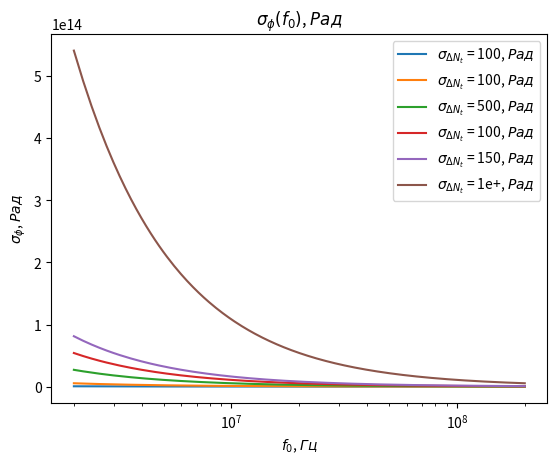
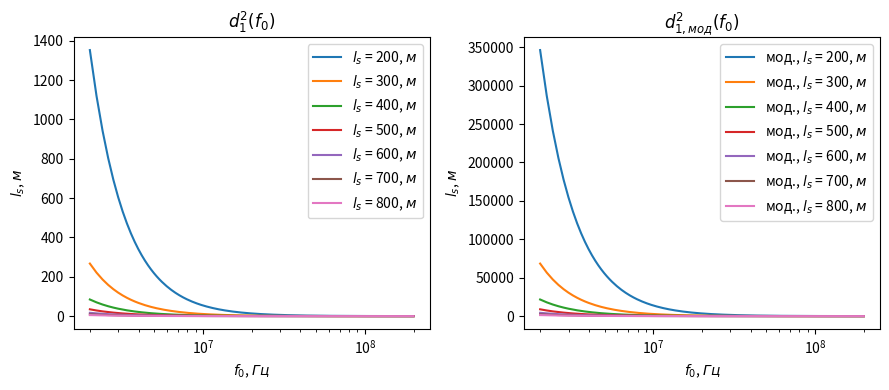
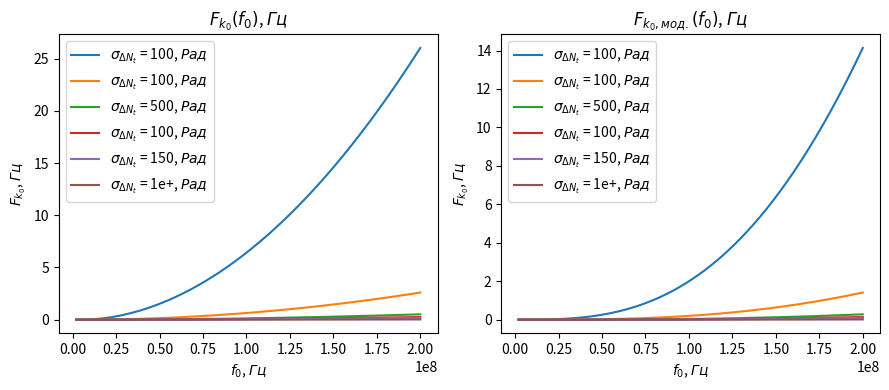
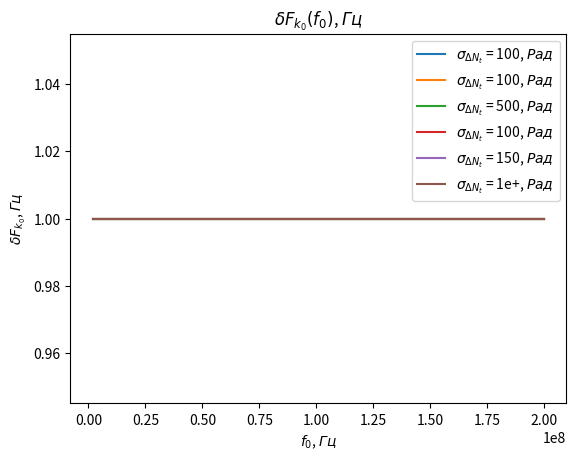
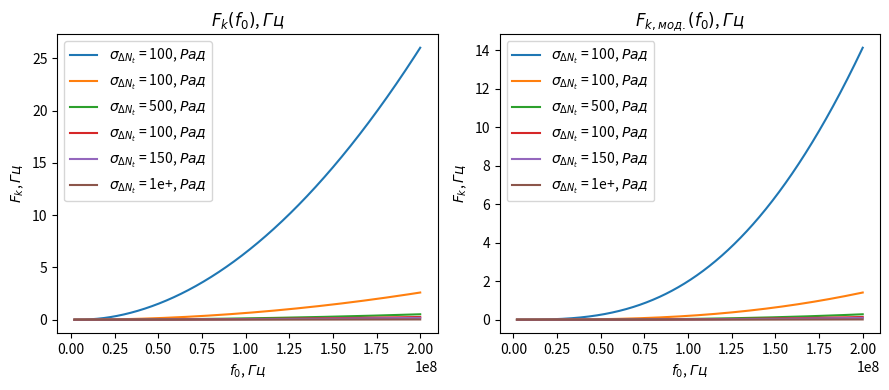
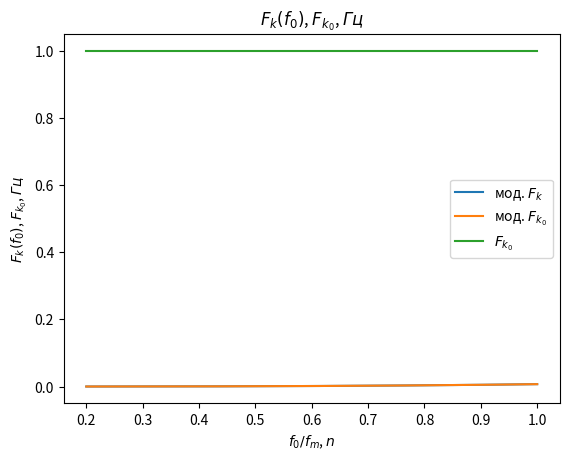
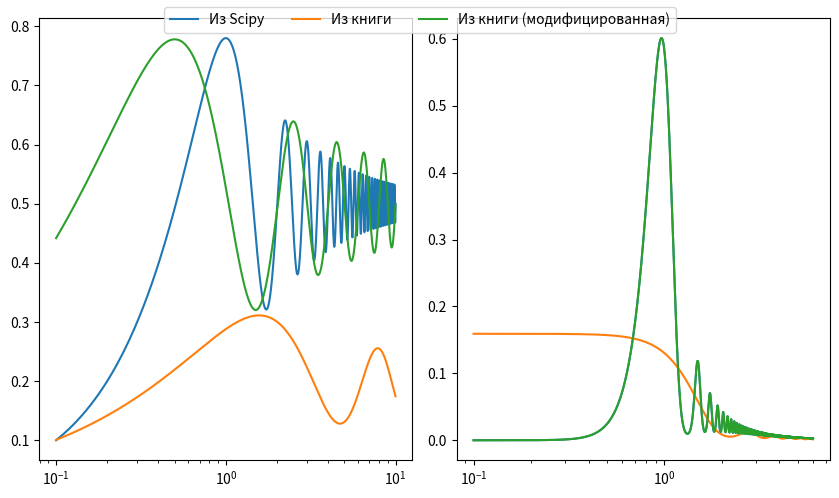
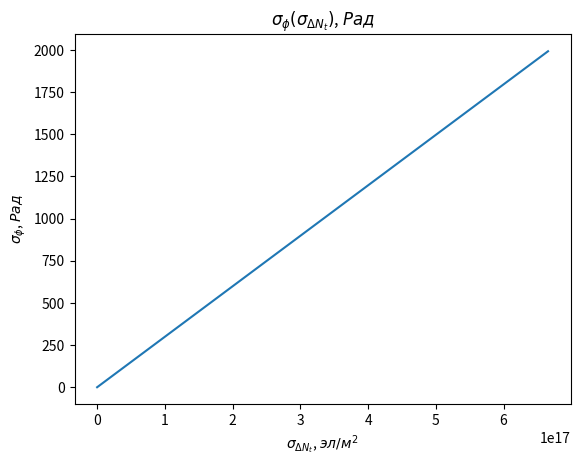
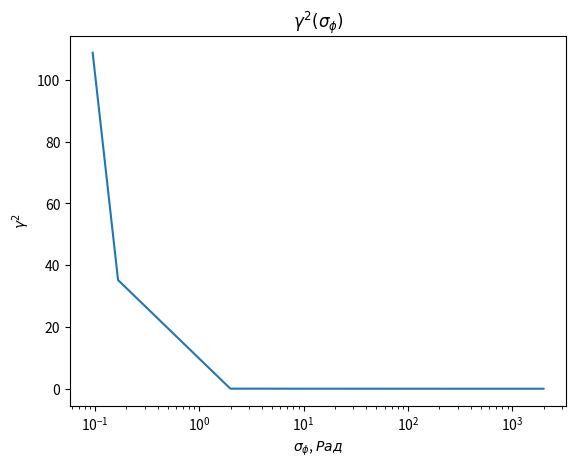
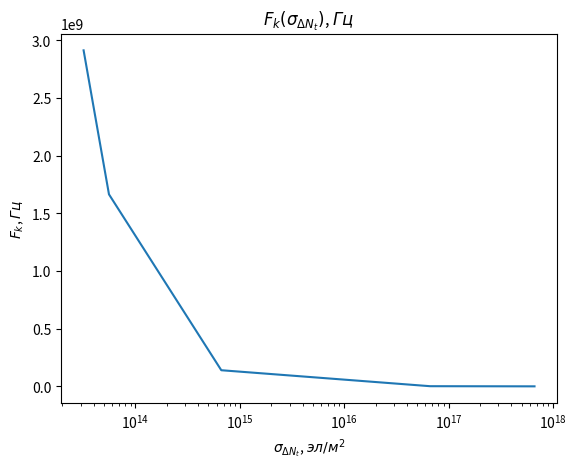
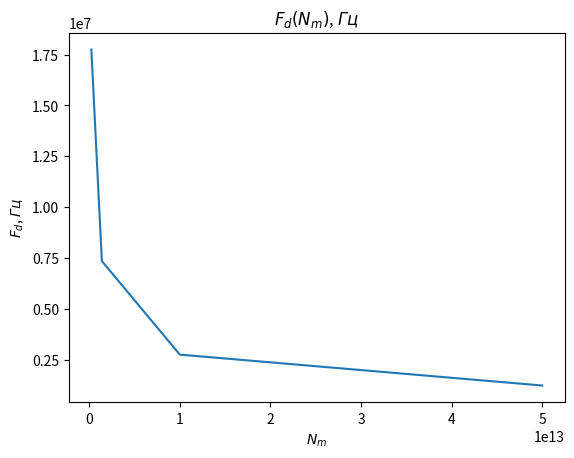
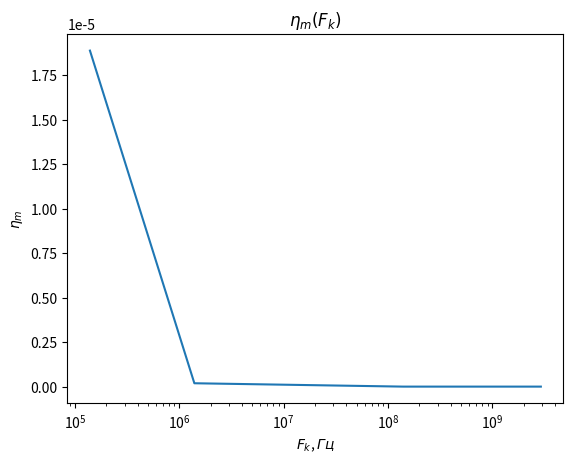
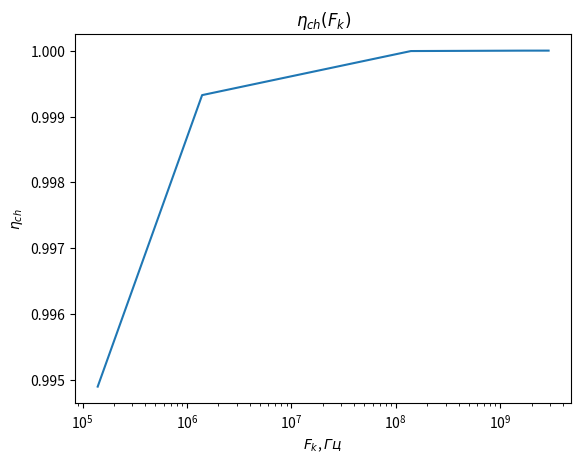
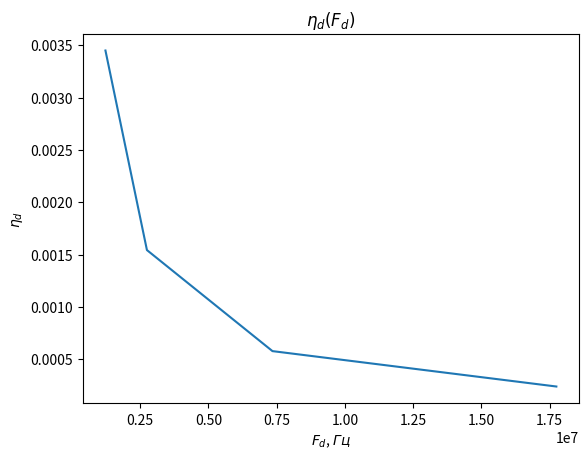
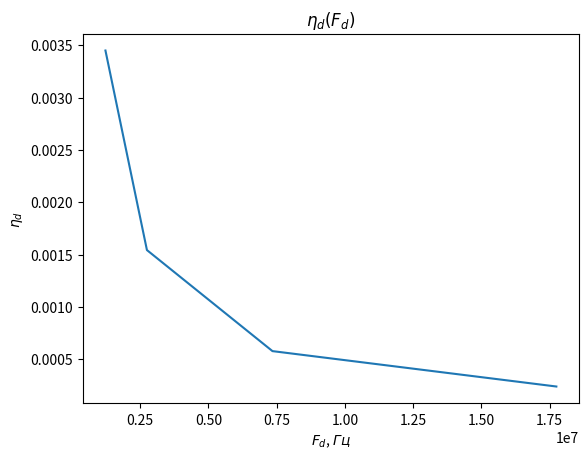
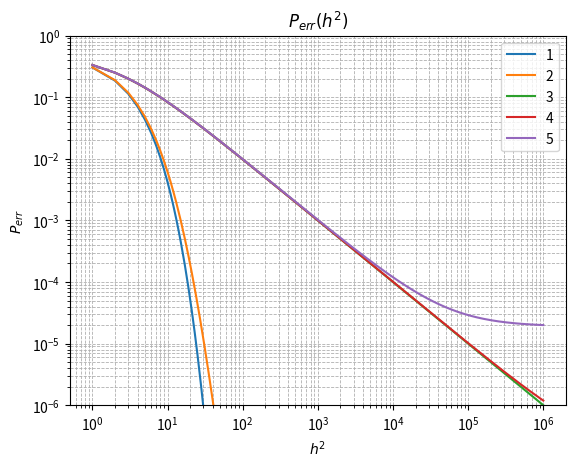

These figures' Python source, in order:
from math import pi, cos, sqrt
from scipy.special import erf, fresnel
from scipy.integrate import quad
import numpy as np

import matplotlib.pyplot as plt

%matplotlib ipympl

# [redacted]
# - 10^13 .. 10^14 эл/м^2 для нормальной ионосферы без возмущений
# - 10^14 .. 10^15 эл/м^2 для нормальной ионосферы со слабыми естественными
#   возмущениями
# - 10^15 .. 10^16 эл/м^2 для нормальной ионосферы с сильными возмущениями
sigma_d_nts = np.array([1.0, 10.0, 50.0, 100.0, 150.0, 1000.0]) * 1e13

# [redacted]
# f_0s = np.array([0.44, 0.5, 0.55, 0.6, 0.7]) * 1e9
f_0s = np.linspace(0.002, 0.2, 1000) * 1e9

l_ss = np.array([200.0, 300.0, 400.0, 500.0, 600.0, 700.0, 800.0])

# [redacted]
hm = 300 * 1e3
z_e = 500 * 1e3
z1 = hm - (z_e / 2)
z = z1 + z_e

C = 299792458.0


def sigma_phi(f_0, sigma_d_nt, theta_0):
    return (80.8 * pi / C) * (sigma_d_nt / f_0) * np.sqrt(1.0 / np.cos(theta_0))


fig, ax = plt.subplots()
theta_0 = np.radians(90.0)

for s in np.nditer(sigma_d_nts):
    sigma_phis = sigma_phi(f_0s, s * len(f_0s), theta_0)
    ax.semilogx(f_0s, sigma_phis,
                label="$\\sigma_{\\Delta N_t}$ = %.3s, $Рад$" % s)

ax.set_title(r"$\sigma_{\phi}(f_0)$, $Рад$")
ax.set_xlabel(r"$f_0$, $Гц$")
ax.set_ylabel(r"$\sigma_{\phi}$, $Рад$")
ax.legend()

# old
def d1_2_old(f_0, z, z_e, l_s):
    return (3 * (z ** 2) - 3 * z * z_e + (z_e ** 2)) / \
             (6 * pow(2 * pi * f_0 / C, 2)) * (l_s ** (-4) / 8)


# modified
def d1_2_modified(f_0, z, z_e, l_s):
    return (3 * (z ** 2) - 3 * z * z_e + (z_e ** 2)) / \
             (6 * pow(2 * pi * f_0 / C, 2)) * 32 * (l_s ** (-4))


fig, ax = plt.subplots(1, 2, figsize=(9, 4))
for l_s in np.nditer(l_ss):
    d1_2s_old = d1_2_old(f_0s, z1, z_e, l_s)
    d1_2s_modified = d1_2_modified(f_0s, z1, z_e, l_s)

    ax[0].semilogx(f_0s, d1_2s_old, label="$l_s$ = %.3s, $м$" % l_s)
    ax[1].semilogx(f_0s, d1_2s_modified, label="мод., $l_s$ = %.3s, $м$" % l_s)

ax[0].set_title(r"$d_1^2(f_0)$")
ax[1].set_title(r"$d_{1, мод}^2(f_0)$")

for axes in ax:
    axes.set_xlabel(r"$f_0$, $Гц$")
    axes.set_ylabel(r"$l_s$, $м$")
    axes.legend()

fig.tight_layout()

# old
def F_k0_old(f_0, sigma_d_nt, theta_0, z, z_e, l_s):
    sqr = np.sqrt(2 + d1_2_old(f_0, z, z_e, l_s))
    s = sigma_phi(f_0, sigma_d_nt, theta_0)

    return f_0 / (s * sqr)


# modified
def F_k0_modified(f_0, sigma_d_nt, theta_0, z, z_e, l_s):
    sqr = np.sqrt(2 + d1_2_modified(f_0, z, z_e, l_s))
    s = sigma_phi(f_0, sigma_d_nt, theta_0)

    return f_0 / (s * sqr)


fig, ax = plt.subplots(1, 2, figsize=(9, 4))
theta_0 = np.radians(90.0)

# TODO:
l_s = 380
for s in np.nditer(sigma_d_nts):
    F_k0s_old = F_k0_old(f_0s, s, theta_0, z, z_e, l_s)
    F_k0s_modified = F_k0_modified(f_0s, s, theta_0, z, z_e, l_s)

    ax[0].plot(f_0s, F_k0s_old,
            label="$\\sigma_{\\Delta N_t}$ = %.3s, $Рад$" % s)
    ax[1].plot(f_0s, F_k0s_modified,
            label="$\\sigma_{\\Delta N_t}$ = %.3s, $Рад$" % s)

ax[0].set_title(r"$F_{k_0}(f_0)$, $Гц$")
ax[1].set_title(r"$F_{k_{0}, мод.}(f_0)$, $Гц$")

for axes in ax:
    axes.set_xlabel(r"$f_0$, $Гц$")
    axes.set_ylabel(r"$F_{k_0}$, $Гц$")
    axes.legend()

fig.tight_layout()

# new
def dF_k0(f_0, sigma_d_nt, theta_0):
    s = sigma_phi(f_0, sigma_d_nt, theta_0)
    s2 = s ** 2
    v = 1 - np.exp(-s2) + np.exp(1 - s2)
    lg = np.log(v)

    return np.sqrt(1 - lg)


fig, ax = plt.subplots()
theta_0 = np.radians(90.0)

# TODO
for s in np.nditer(sigma_d_nts):
    dF_k0s = dF_k0(f_0s, s, theta_0)

    ax.plot(f_0s, dF_k0s,
            label="$\\sigma_{\\Delta N_t}$ = %.3s, $Рад$" % s)

ax.set_title(r"$\delta F_{k_0}(f_0)$, $Гц$")
ax.set_xlabel(r"$f_0$, $Гц$")
ax.set_ylabel(r"$\delta F_{k_0}$, $Гц$")
ax.legend()

# old
def F_k_old(f_0, sigma_d_nt, theta_0, z, z_e, l_s):
    _F_k0 = F_k0_old(f_0, sigma_d_nt, theta_0, z, z_e, l_s)

    return _F_k0


# modified
def F_k_modified(f_0, sigma_d_nt, theta_0, z, z_e, l_s):
    _F_k0 = F_k0_modified(f_0, sigma_d_nt, theta_0, z, z_e, l_s)
    _dF_k0 = dF_k0(f_0, sigma_d_nt, theta_0)

    return _F_k0 * _dF_k0


fig, ax = plt.subplots(1, 2, figsize=(9, 4))
theta_0 = np.radians(90.0)

# TODO:
l_s = 380
for s in np.nditer(sigma_d_nts):
    F_ks_old = F_k_old(f_0s, s, theta_0, z, z_e, l_s)
    F_ks_modified = F_k_modified(f_0s, s, theta_0, z, z_e, l_s)

    ax[0].plot(f_0s, F_ks_old,
            label="$\\sigma_{\\Delta N_t}$ = %.3s, $Рад$" % s)
    ax[1].plot(f_0s, F_ks_modified,
            label="$\\sigma_{\\Delta N_t}$ = %.3s, $Рад$" % s)

ax[0].set_title(r"$F_k(f_0)$, $Гц$")
ax[1].set_title(r"$F_{k, мод.}(f_0)$, $Гц$")

for axes in ax:
    axes.set_xlabel(r"$f_0$, $Гц$")
    axes.set_ylabel(r"$F_k$, $Гц$")
    axes.legend()

fig.tight_layout()

# F_k_F_k_0 (модифицированная)
theta_0 = np.radians(90.0)

f_m = (15 * 1e6)
f_0s = np.linspace(0.2, 1.0, 1000) * f_m
f_0m = f_0s / f_m

# TODO:
l_s = 380
s = 1e13 # sigma_d_nt

fig, ax = plt.subplots()

ax.plot(f_0m, F_k_modified(f_0s, s, theta_0, z, z_e, l_s), label=r"мод. $F_k$")
ax.plot(f_0m, F_k0_modified(f_0s, s, theta_0, z, z_e, l_s), label=r"мод. $F_{k_0}$")
ax.plot(f_0m, dF_k0(f_0s, s, theta_0), label=r"$F_{k_0}$")

ax.set_title(r"$F_k(f_0)$, $F_{k_0}$, $Гц$")
ax.set_xlabel(r"$f_0 / f_m$, $n$")
ax.set_ylabel(r"$F_k(f_0)$, $F_{k_0}$, $Гц$")
ax.legend()

def Fp(x):
    def fp(_x):
        return cos(_x) / sqrt(_x)

    results = []

    for i in x:
        _v = quad(fp, 0.0, i)[0]
        results.append((1.0 / (2.0 * pi)) * _v)

    return np.array(results)


def _show():
    xs = np.linspace(0.1, 10.0, 1000)

    S, C = fresnel(xs)
    Cp = Fp(xs)
    Cpm = 2.5 * Fp(xs * pi)
    handles = []

    fig, ax = plt.subplots(1, 2, figsize=(8.5, 5), layout='constrained')
    for d, l in zip((C, Cp, Cpm),
                    (r"Из Scipy", r"Из книги", r"Из книги (модифицированная)")):
        ax[0].semilogx(xs, d, label=l)

    FF = np.linspace(0.1, 6.0, 1000)
    eta_d = (pi / (2.0 * FF ** 2)) * np.power(fresnel(FF ** 2)[1] ** 2, 2.0)
    eta_dp = (pi / (2.0 * FF ** 2)) * np.power(Fp(FF ** 2), 2.0)

    for d, l in zip((eta_d, eta_dp, eta_d),
                    (r"Из Scipy", r"Из книги", r"Из книги (модифицированная)")):
        ax[1].semilogx(FF, d, label=l)

    handles, _ = ax[0].get_legend_handles_labels()

    fig.legend(loc='upper center', ncols=3, handles=handles)
    fig.tight_layout()


_show()

#                  N_m, эл/м^3, betta,      sigma_delta_N = betta * N_m, эл/м^3
ion_params_nigth = [2.4 * 1e11, 1e-2,       2.4 * 1e9]
ion_params_day   = [1.4 * 1e12, 3 * 1e-3,   4.2 * 1e9]
ion_params_evi   = [1.4 * 1e12, 3.6 * 1e-2, 5.0 * 1e10]
ion_params_ivil  = [1.0 * 1e13, 5.0 * 1e-1, 5.0 * 1e12]
ion_params_ivib  = [5.0 * 1e13, 1.0,        5.0 * 1e13]
labels = ("1", "2", "3", "4", "5")

ion_params = np.vstack((ion_params_nigth,
                        ion_params_day,
                        ion_params_evi,
                        ion_params_ivil,
                        ion_params_ivib))

l_s = 200


def calc_sigma_d_nt(l_s, z_e, sigma_d_n):
    return np.sqrt(np.sqrt(pi) * l_s * z_e) * sigma_d_n


sigma_d_nts = calc_sigma_d_nt(l_s, z_e, ion_params[:, 2]).reshape(5, 1)

ion_params = np.hstack((ion_params, sigma_d_nts))

ion_params

f_0 = 400 * 1e6 # Гц
R_T = 2.7 * 1e3 # бит/с
T_S = 1.0 / R_T # c/бит
theta_0 = 60.0  # градусов
theta_0 = np.radians(theta_0) # NumPy использует радианы по-умолчанию

B_S = 1.0       # простые сигналы
F_0 = B_S / T_S # ширина спектра

sigma_d_nts = ion_params[:, 3]
sigma_phis = sigma_phi(f_0, sigma_d_nts, theta_0)

fig, ax = plt.subplots()

ax.plot(sigma_d_nts, sigma_phis)
ax.set_title(r"$\sigma_{\phi}(\sigma_{\Delta N_t})$, $Рад$")
ax.set_xlabel(r"$\sigma_{\Delta N_t}$, $эл/м^2$")
ax.set_ylabel(r"$\sigma_{\phi}$, $Рад$")

def gamma2(sigma_phi):
    return 1.0 / (np.exp(np.power(sigma_phi, 2)) - 1)


gamma_2s = gamma2(sigma_phis)

fig, ax = plt.subplots()
ax.semilogx(sigma_phis, gamma_2s)

ax.set_title(r"$\gamma^2(\sigma_{\phi})$")
ax.set_xlabel(r"$\sigma_{\phi}$, $Рад$")
ax.set_ylabel(r"$\gamma^2$")

F_ks = F_k_old(f_0, sigma_d_nts, theta_0, z, z_e, l_s)

fig, ax = plt.subplots()
ax.semilogx(sigma_d_nts, F_ks)

ax.set_title(r"$F_k(\sigma_{\Delta N_t})$, $Гц$")
ax.set_xlabel(r"$\sigma_{\Delta N_t}$, $эл/м^2$")
ax.set_ylabel(r"$F_k$, $Гц$")

def F_d(f_0, N_m, z_e, theta_0):
    return np.sqrt(C * np.power(f_0, 3) / (80.8 * pi * N_m * z_e * (1.0 / np.cos(theta_0))))


N_ms = ion_params[:, 0]
F_ds = F_d(f_0, N_ms, z_e, theta_0)

fig, ax = plt.subplots()
ax.plot(N_ms, F_ds)

ax.set_title(r"$F_d(N_m)$, $Гц$")
ax.set_xlabel(r"$N_m$")
ax.set_ylabel(r"$F_d$, $Гц$")

F_0_over_F_k = F_0 / F_ks

F_0_over_F_d = F_0 / F_ds

# Зависи от 1 / T_s F_k
def eta_m(_T_S, _F_K):
    _v = 1.0 / (_T_S * _F_K)
    _t = pi * _T_S * _F_K
    return 1.0 / (2 * pi * pi) * np.power(_v, 2) \
             * erf(_t) \
           - 1.0 / (pi * np.sqrt(pi)) * _v * np.exp(-1.0 * _t ** 2)


eta_ms = eta_m(T_S, F_ks)

fig, ax = plt.subplots()
ax.semilogx(F_ks, eta_ms)

ax.set_title(r"$\eta_{m}(F_k)$")
ax.set_xlabel(r"$F_k$, $Гц$")
ax.set_ylabel(r"$\eta_{m}$")

# Зависит от F_0, F_k, но это тоже функции
def eta_ch(_F_0, _F_k):
    _v = pi * _F_k / _F_0

    return (1.0 + (1 / 2 * pi ** 2) * np.power(_F_0 / _F_k, 2)) \
             * erf(_v) \
             - 1.0 / (pi * np.sqrt(pi)) * (_F_0 / _F_k) \
             * (2.0 - np.exp(-np.power(_v, 2)))


eta_chs = eta_ch(F_0, F_ks)

fig, ax = plt.subplots()
ax.semilogx(F_ks, eta_chs)

ax.set_title(r"$\eta_{ch}(F_k)$")
ax.set_xlabel(r"$F_k$, $Гц$")
ax.set_ylabel(r"$\eta_{ch}$")

# TODO: fix eta_d
# зависит от F_0, F_d
def eta_d(_F_0, _F_d):
    _v = (_F_0 / _F_d)
    _C_2 = fresnel(_v)[1]
    return (pi * np.power(_C_2, 2)) / (2.0 * _v)


eta_ds = eta_d(F_0, F_ds)

fig, ax = plt.subplots()
ax.plot(F_ds, eta_ds)

ax.set_title(r"$\eta_{d}(F_d)$")
ax.set_xlabel(r"$F_d$, $Гц$")
ax.set_ylabel(r"$\eta_{d}$")

eta_ds = eta_d(F_0, F_ds)

fig, ax = plt.subplots()
ax.plot(F_ds, eta_ds)

ax.set_title(r"$\eta_{d}(F_d)$")
ax.set_xlabel(r"$F_d$, $Гц$")
ax.set_ylabel(r"$\eta_{d}$")

sim_params = np.vstack((
    sigma_d_nts.reshape(1, 5),
    sigma_phis.reshape(1, 5),
    gamma_2s.reshape(1, 5),
    F_ks.reshape(1, 5),
    F_ds.reshape(1, 5),
    F_0_over_F_k.reshape(1, 5),
    F_0_over_F_d.reshape(1, 5),
    eta_ms.reshape(1, 5),
    eta_chs.reshape(1, 5),
    eta_ds.reshape(1, 5)))

sim_params

# Зависит от h2, gamma2, eta_ч, eta_м, eta_d
# Либо Зависит от h2, f_0, F_0, T_s, N_m, sigma_delta_nt
def P_err(_h2s, _gamma2, _eta_ms, _eta_chs, _eta_ds):
    _g = _gamma2
    _g_1 = _g + 1
    _p = lambda _w: (_g_1) / (_w + 2.0 * _g_1) * np.exp(-1.0 * _g * _w / (_w + 2.0 * _g_1))

    W111 = _h2s * _eta_ds * _eta_chs
    W110 = (_h2s * _eta_ds * _eta_chs - _h2s * _eta_ds * _eta_ms) / (1.0 + _h2s * _eta_ds * _eta_ms)
    W011 = W110
    W010 = (_h2s * _eta_ds * _eta_chs - 2 * _h2s * _eta_ds * _eta_ms) / (1.0 + 2.0 * _h2s * _eta_ds * _eta_ms)

    P111 = _p(W111)
    P110 = _p(W110)
    P011 = _p(W011)
    P010 = _p(W010)

    return 0.25 * (P111 + P110 + P011 + P010)


h2s = np.linspace(1.0, 1e6, 1000000)
P_errs = P_err(h2s.reshape(-1, 1).T,
               sim_params[2].reshape(-1, 1),
               sim_params[7].reshape(-1, 1),
               sim_params[8].reshape(-1, 1),
               np.array([1.0] * 5).reshape(-1, 1)) # TODO: fix eta_d

fig, ax = plt.subplots()

for i, l in zip(P_errs, labels):
    ax.loglog(h2s, i, label=l)

ax.set_ylim(top=1e0, bottom=1e-6)

ax.set_title(r"$P_{err}(h^2)$")
ax.set_xlabel(r"$h^2$")
ax.set_ylabel(r"$P_{err}$")
ax.grid(True, which="both", ls="--", lw=0.6)
ax.legend()

def calc_sigma_d_nt(l_s, z_e, sigma_d_n):
    return np.sqrt(np.sqrt(pi) * l_s * z_e) * sigma_d_n


def P_err_vect(ion_params, sig_params, l_s):
    f_0 =     sig_params.f_0
    R_T =     sig_params.R_T
    T_S =     sig_params.T_S
    theta_0 = sig_params.theta_0
    theta_0 = sig_params.theta_0
    B_S =     sig_params.B_S
    F_0 =     sig_params.F_0

    sigma_d_nts = ion_params[:, 3]
    sigma_phis = sigma_phi(f_0, sigma_d_nts, theta_0)
    gamma_2s = gamma2(sigma_phis)
    F_ks = F_k_old(f_0, sigma_d_nts, theta_0, z, z_e, l_s)
    N_ms = ion_params[:, 0]
    F_ds = F_d(f_0, N_ms, z_e, theta_0)
    F_0_over_F_k = F_0 / F_ks
    F_0_over_F_d = F_0 / F_ds
    eta_ms = eta_m(T_S, F_ks)
    eta_chs = eta_ch(F_0, F_ks)
    eta_ds = eta_d(F_0, F_ds)

    sim_params = np.vstack((
        sigma_d_nts.reshape(1, 5),
        sigma_phis.reshape(1, 5),
        gamma_2s.reshape(1, 5),
        F_ks.reshape(1, 5),
        F_ds.reshape(1, 5),
        F_0_over_F_k.reshape(1, 5),
        F_0_over_F_d.reshape(1, 5),
        eta_ms.reshape(1, 5),
        eta_chs.reshape(1, 5),
        eta_ds.reshape(1, 5)))

    h2s = np.linspace(1.0, 1e6, 1000000)
    P_errs = P_err(h2s.reshape(-1, 1).T,
                   sim_params[2].reshape(-1, 1),
                   sim_params[7].reshape(-1, 1),
                   sim_params[8].reshape(-1, 1),
                   np.array([1.0] * 5).reshape(-1, 1)) # TODO: fix eta_d

    return (h2s, P_errs, sim_params)

from types import SimpleNamespace

#                  N_m, эл/м^3, betta,      sigma_delta_N = betta * N_m, эл/м^3
ion_params_nigth = [2.4 * 1e11, 1e-2,       2.4 * 1e9]
ion_params_day   = [1.4 * 1e12, 3 * 1e-3,   4.2 * 1e9]
ion_params_evi   = [1.4 * 1e12, 3.6 * 1e-2, 5.0 * 1e10]
ion_params_ivil  = [1.0 * 1e13, 5.0 * 1e-1, 5.0 * 1e12]
ion_params_ivib  = [5.0 * 1e13, 1.0,        5.0 * 1e13]
labels = ("1", "2", "3", "4", "5")

l_s = 200

ion_params = np.vstack((ion_params_nigth,
                        ion_params_day,
                        ion_params_evi,
                        ion_params_ivil,
                        ion_params_ivib))

sigma_d_nts = calc_sigma_d_nt(l_s, z_e, ion_params[:, 2]).reshape(5, 1)

ion_params = np.hstack((ion_params, sigma_d_nts))

sig_params = dict()
sig_params["f_0"]     = 400 * 1e6                             # Гц
sig_params["R_T"]     = 2.7 * 1e3                             # бит/с
sig_params["T_S"]     = 1.0 / sig_params["R_T"]               # c/бит
sig_params["theta_0"] = 60.0                                  # градусов
sig_params["theta_0"] = np.radians(sig_params["theta_0"])     # NumPy использует радианы по-умолчанию
sig_params["B_S"]     = 1.0                                   # простые сигналы
sig_params["F_0"]     = sig_params["B_S"] / sig_params["T_S"] # ширина спектра
sig_params = SimpleNamespace(**sig_params)

h2s, P_errs, sim_params = P_err_vect(ion_params, sig_params, l_s)

fig, ax = plt.subplots()

for i, l in zip(P_errs, labels):
    ax.loglog(h2s, i, label=l)

ax.set_ylim(top=1e0, bottom=1e-6)
ax.set_title(r"$P_{err}(h^2)$")
ax.set_xlabel(r"$h^2$")
ax.set_ylabel(r"$P_{err}$")
ax.grid(True, which="both", ls="--", lw=0.6)
ax.legend()

from types import SimpleNamespace

#                  N_m, эл/м^3, betta,      sigma_delta_N = betta * N_m, эл/м^3
ion_params_nigth = [2.4 * 1e11, 1e-2,       2.4 * 1e9]
ion_params_day   = [1.4 * 1e12, 3 * 1e-3,   4.2 * 1e9]
ion_params_evi   = [1.4 * 1e12, 3.6 * 1e-2, 5.0 * 1e10]
ion_params_ivil  = [1.0 * 1e13, 5.0 * 1e-1, 5.0 * 1e12]
ion_params_ivib  = [5.0 * 1e13, 1.0,        5.0 * 1e13]

l_s = 200

ion_params = np.vstack((ion_params_nigth,
                        ion_params_day,
                        ion_params_evi,
                        ion_params_ivil,
                        ion_params_ivib))

sigma_d_nts = calc_sigma_d_nt(l_s, z_e, ion_params[:, 2]).reshape(5, 1)

ion_params = np.hstack((ion_params, sigma_d_nts))

sig_params = dict()
sig_params["f_0"]     = 400 * 1e6                             # Гц
sig_params["R_T"]     = 9.6 * 1e3                             # бит/с
sig_params["T_S"]     = 1.0 / sig_params["R_T"]               # c/бит
sig_params["theta_0"] = 60.0                                  # градусов
sig_params["theta_0"] = np.radians(sig_params["theta_0"])     # NumPy использует радианы по-умолчанию
sig_params["B_S"]     = 1.0                                   # простые сигналы
sig_params["F_0"]     = sig_params["B_S"] / sig_params["T_S"] # ширина спектра
sig_params = SimpleNamespace(**sig_params)

h2s, P_errs, sim_params = P_err_vect(ion_params, sig_params, l_s)

fig, ax = plt.subplots()

for i, l in zip(P_errs, labels):
    ax.loglog(h2s, i, label=l)

ax.set_ylim(top=1e0, bottom=1e-6)
ax.set_title(r"$P_{err}(h^2)$")
ax.set_xlabel(r"$h^2$")
ax.set_ylabel(r"$P_{err}$")
ax.grid(True, which="both", ls="--", lw=0.6)
ax.legend()

from types import SimpleNamespace

#                  N_m, эл/м^3, betta,      sigma_delta_N = betta * N_m, эл/м^3
ion_params_nigth = [2.4 * 1e11, 1e-2,       2.4 * 1e9]
ion_params_day   = [1.4 * 1e12, 3 * 1e-3,   4.2 * 1e9]
ion_params_evi   = [1.4 * 1e12, 3.6 * 1e-2, 5.0 * 1e10]
ion_params_ivil  = [1.0 * 1e13, 5.0 * 1e-1, 5.0 * 1e12]
ion_params_ivib  = [5.0 * 1e13, 1.0,        5.0 * 1e13]

l_s = 200

ion_params = np.vstack((ion_params_nigth,
                        ion_params_day,
                        ion_params_evi,
                        ion_params_ivil,
                        ion_params_ivib))

sigma_d_nts = calc_sigma_d_nt(l_s, z_e, ion_params[:, 2]).reshape(5, 1)

ion_params = np.hstack((ion_params, sigma_d_nts))

sig_params = dict()
sig_params["f_0"]     = 400 * 1e6                             # Гц
sig_params["R_T"]     = 64.0 * 1e3                            # бит/с
sig_params["T_S"]     = 1.0 / sig_params["R_T"]               # c/бит
sig_params["theta_0"] = 60.0                                  # градусов
sig_params["theta_0"] = np.radians(sig_params["theta_0"])     # NumPy использует радианы по-умолчанию
sig_params["B_S"]     = 1.0                                   # простые сигналы
sig_params["F_0"]     = sig_params["B_S"] / sig_params["T_S"] # ширина спектра
sig_params = SimpleNamespace(**sig_params)

h2s, P_errs, sim_params = P_err_vect(ion_params, sig_params, l_s)

fig, ax = plt.subplots()

for i, l in zip(P_errs, labels):
    ax.loglog(h2s, i, label=l)

ax.set_ylim(top=1e0, bottom=1e-6)
ax.set_title(r"$P_{err}(h^2)$")
ax.set_xlabel(r"$h^2$")
ax.set_ylabel(r"$P_{err}$")
ax.grid(True, which="both", ls="--", lw=0.6)
ax.legend()